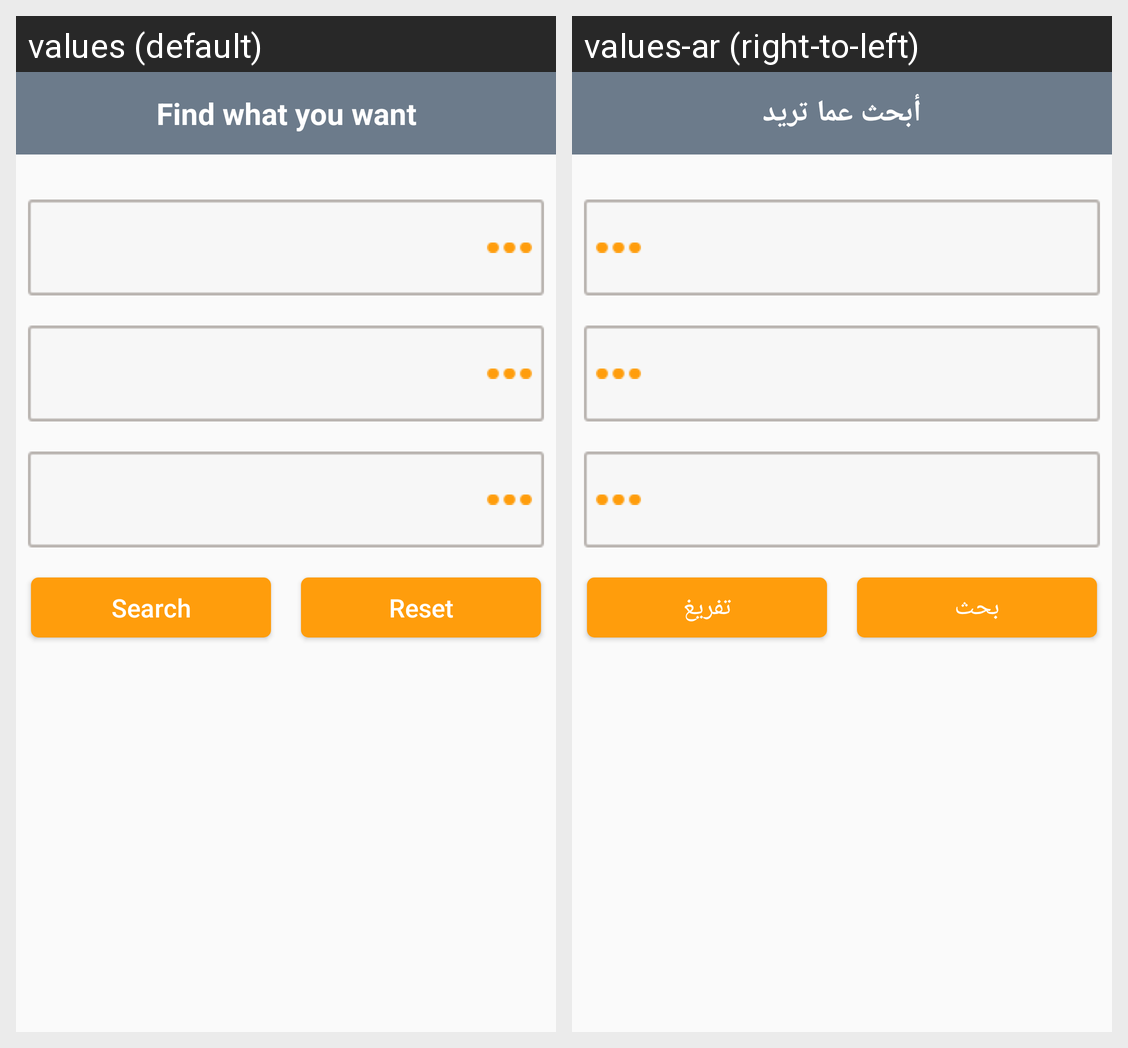

The Android screen above is rendered under two locales of the same app. Produce the string resources it draws, with the default and per-locale values.
Android screen res/layout/activity_genral_search.xml rendered under 2 locales, left to right: values (default), values-ar (right-to-left). Device: Nexus 5 (rendered at 1080×1920; each locale shown at half size, 540×960, under a caption strip naming it); theme AppTheme.
Strings drawn on this screen, with the default value and each locale's value (text and hints the layout hard-codes, and strings that could not be matched under every locale, appear in the picture but are not listed):

general_search_2nd_title_text
  values: Find what you want
  values-ar: أبحث عما تريد

search_btn
  values: Search
  values-ar: بحث

reset_btn
  values: Reset
  values-ar: تفريغ
